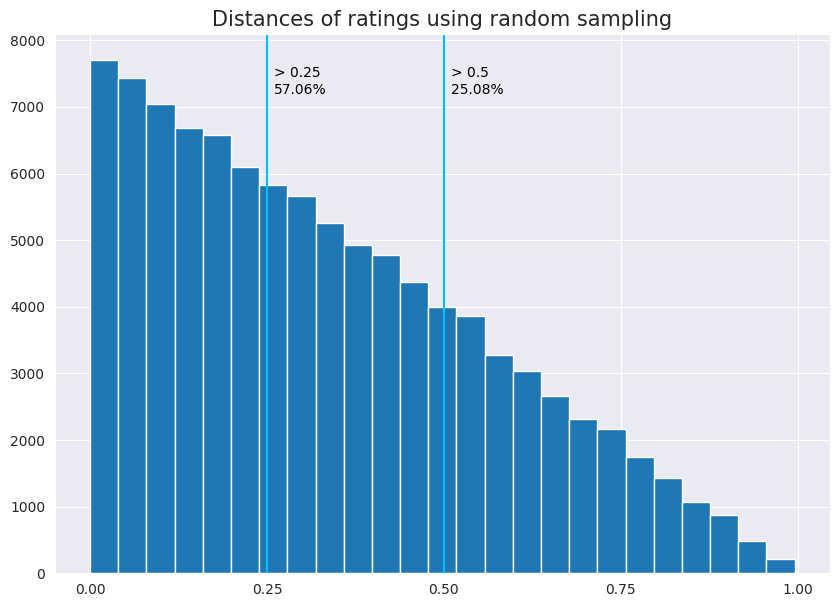

Here is the Python script that generated this plot: (Note: this script raises an exception after producing the figure.)
import matplotlib.pyplot as plt
import random
import seaborn as sns


rankings = [96, 106, 197, 51, 190, 143, 70, 205, 143, 179, 3, 24, 108, 209, 43, 100, 144, 171, 178, 27, 2, 73, 204, 79, 73, 90, 54, 24, 96, 202, 182, 183, 224, 126, 83, 53, 214, 218, 148, 123, 189, 167, 123, 171, 17, 207, 70, 8, 193, 48, 166, 216, 193, 71, 57, 45, 210, 34, 151, 57, 82, 178, 89, 110, 32, 133, 9, 18, 120, 154, 133, 129, 32, 148, 223, 86, 119, 108, 45, 86, 100, 165, 187, 109, 141, 175, 69, 45, 150, 142, 71, 52, 23, 28, 132, 115, 213, 4, 203, 106, 84, 126, 61, 61, 113, 41, 192, 150, 140, 39, 218, 226, 140, 162, 13, 92, 191, 80, 26, 179, 160, 116, 39, 118, 127, 186, 61, 36, 167, 221, 82, 99, 192, 50, 48, 160, 151, 169, 16, 110, 45, 6, 192, 186, 105, 57, 11, 147, 63, 91, 158, 68, 155, 129, 1, 166, 109, 222, 67, 9, 134, 153, 16, 84, 96, 218, 206, 21, 58, 81, 208, 173, 178, 19, 200, 44, 125, 143, 41, 139, 169, 122, 129, 169, 203, 42, 175, 208, 179, 0, 132, 160, 78, 91, 97, 30, 89, 75, 13, 188, 29, 65, 72, 156, 12, 133, 29, 114, 27, 104, 214, 196, 212, 93, 97, 36, 9, 220, 71, 53, 22, 201, 179, 5, 141, 118, 225]
num_of_speakers = len(rankings)


def get_ranking_distance(rating):
    rank_a = rankings[rating[0]]
    rank_b = rankings[rating[1]]
    return abs(rank_a - rank_b) / num_of_speakers


random_ranking_diffs = list(map(lambda x: get_ranking_distance(x), [x for x in [[random.randint(0, 226), random.randint(0, 226)] for i in range(100000)] if (x[0] != x[1])]))
plt.figure(figsize=(10, 7))
sns.set_style("darkgrid")
plt.xticks([0, 0.25, 0.5, 0.75, 1])
plt.hist(random_ranking_diffs, bins=25)
plt.title("Distances of ratings using random sampling", fontsize=15)
plt.axvline(x=0.25, color="deepskyblue")
plt.text(0.26, 7200, "> 0.25\n" + "%.2f" % (sum(1 for i in random_ranking_diffs if i > .25) / len(random_ranking_diffs) * 100) + "%", color="black")
plt.axvline(x=0.5, color="deepskyblue")
plt.text(0.51, 7200, "> 0.5\n" + "%.2f" % (sum(1 for i in random_ranking_diffs if i > .5) / len(random_ranking_diffs) * 100) + "%", color="black")
plt.savefig('../graphics/plots/random_sampling.png', dpi=300)
plt.close()
